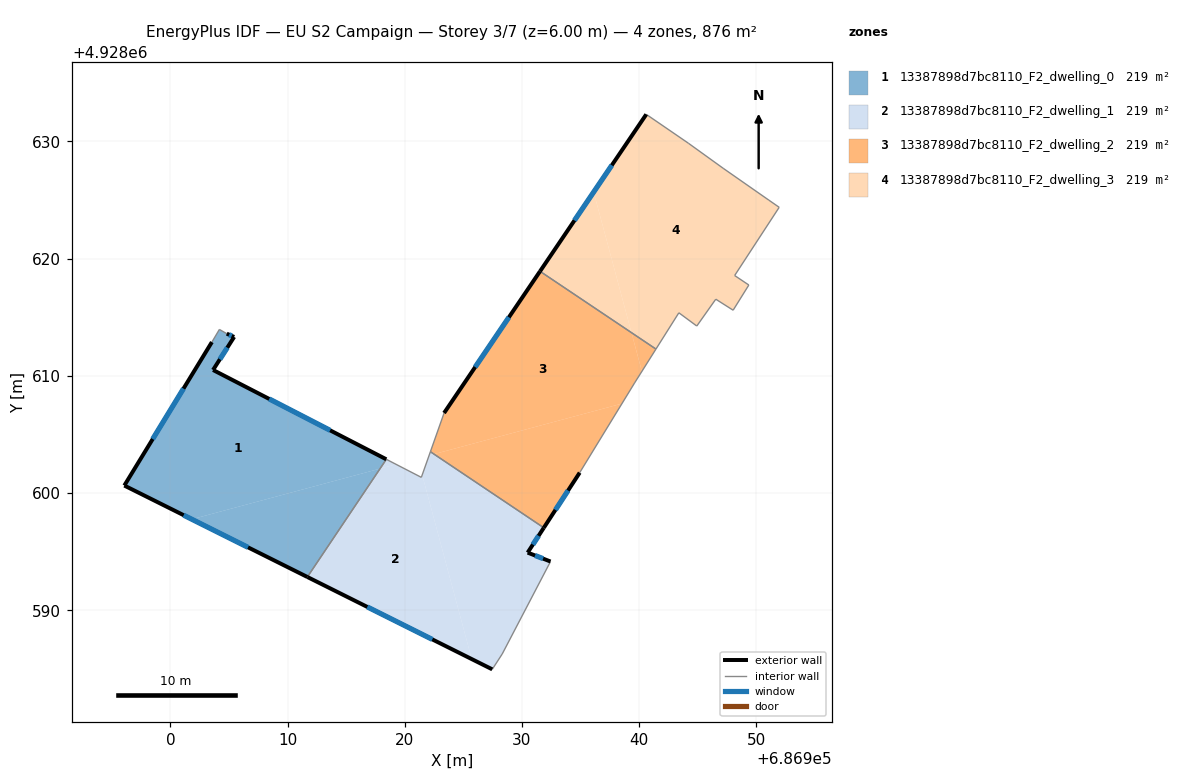
=== STOREY PLAN SPEC (per zone: floor XY polygon, exterior-wall plan segments, windows/doors) ===
zone 1: 13387898d7bc8110_F2_dwelling_0  (219.0 m²)
  floor: (686917.89, 4928602.08) (686918.43, 4928602.88) (686903.65, 4928610.50) (686905.45, 4928613.32) (686904.82, 4928613.60) (686904.19, 4928613.96) (686903.55, 4928612.88) (686896.08, 4928600.64) (686901.83, 4928597.77)
  floor: (686911.69, 4928592.84) (686917.89, 4928602.08) (686901.83, 4928597.77)
  exterior wall: (686904.82, 4928613.60) – (686905.45, 4928613.32)  [0.7 m]
    window: (686905.02, 4928613.51) – (686905.24, 4928613.41)  [0.3 m²]
  exterior wall: (686905.45, 4928613.32) – (686903.65, 4928610.50)  [3.3 m]
    window: (686904.86, 4928612.41) – (686904.23, 4928611.41)  [1.2 m²]
  exterior wall: (686903.65, 4928610.50) – (686918.43, 4928602.88)  [16.6 m]
    window: (686908.44, 4928608.03) – (686913.64, 4928605.35)  [6.2 m²]
  exterior wall: (686911.69, 4928592.84) – (686896.08, 4928600.64)  [17.5 m]
    window: (686906.63, 4928595.37) – (686901.14, 4928598.11)  [6.5 m²]
  exterior wall: (686896.08, 4928600.64) – (686903.55, 4928612.88)  [14.3 m]
    window: (686898.50, 4928604.61) – (686901.12, 4928608.91)  [5.3 m²]
  interior walls: 3
zone 2: 13387898d7bc8110_F2_dwelling_1  (219.0 m²)
  floor: (686925.71, 4928585.84) (686921.49, 4928601.55) (686921.42, 4928601.34) (686919.26, 4928602.45) (686917.89, 4928602.08) (686911.69, 4928592.84)
  floor: (686928.32, 4928586.27) (686932.44, 4928594.16) (686930.49, 4928594.92) (686931.86, 4928597.04) (686922.50, 4928603.32) (686922.08, 4928603.21) (686921.49, 4928601.55) (686925.71, 4928585.84) (686927.47, 4928584.96)
  floor: (686919.26, 4928602.45) (686918.43, 4928602.88) (686917.89, 4928602.08)
  floor: (686922.50, 4928603.32) (686922.19, 4928603.53) (686922.08, 4928603.21)
  exterior wall: (686931.86, 4928597.04) – (686930.49, 4928594.92)  [2.5 m]
    window: (686931.42, 4928596.35) – (686930.93, 4928595.61)  [0.9 m²]
  exterior wall: (686930.49, 4928594.92) – (686932.44, 4928594.16)  [2.1 m]
    window: (686931.12, 4928594.67) – (686931.80, 4928594.41)  [0.8 m²]
  exterior wall: (686927.47, 4928584.96) – (686911.69, 4928592.84)  [17.6 m]
    window: (686922.35, 4928587.52) – (686916.81, 4928590.29)  [6.5 m²]
  interior walls: 6
zone 3: 13387898d7bc8110_F2_dwelling_2  (219.0 m²)
  floor: (686934.93, 4928601.74) (686938.53, 4928607.63) (686922.50, 4928603.32) (686931.86, 4928597.04)
  floor: (686938.53, 4928607.63) (686939.61, 4928609.39) (686940.23, 4928610.38) (686939.34, 4928613.69) (686931.54, 4928618.92) (686923.36, 4928606.83) (686922.19, 4928603.53) (686922.50, 4928603.32)
  floor: (686940.23, 4928610.38) (686941.43, 4928612.28) (686939.34, 4928613.69)
  exterior wall: (686934.93, 4928601.74) – (686931.86, 4928597.04)  [5.6 m]
    window: (686933.93, 4928600.22) – (686932.86, 4928598.56)  [2.1 m²]
  exterior wall: (686923.36, 4928606.83) – (686931.54, 4928618.92)  [14.6 m]
    window: (686926.01, 4928610.75) – (686928.89, 4928615.00)  [5.4 m²]
  interior walls: 5
zone 4: 13387898d7bc8110_F2_dwelling_3  (219.0 m²)
  floor: (686939.34, 4928613.69) (686936.12, 4928625.68) (686931.54, 4928618.92)
  floor: (686948.02, 4928615.60) (686949.36, 4928617.75) (686948.15, 4928618.56) (686951.95, 4928624.38) (686951.07, 4928624.99) (686947.17, 4928627.71) (686944.20, 4928629.85) (686940.61, 4928632.31) (686936.12, 4928625.68) (686939.34, 4928613.69) (686941.43, 4928612.28) (686943.39, 4928615.38) (686944.92, 4928614.25) (686946.54, 4928616.54)
  exterior wall: (686931.54, 4928618.92) – (686940.61, 4928632.31)  [16.2 m]
    window: (686934.48, 4928623.26) – (686937.67, 4928627.97)  [6.0 m²]
  interior walls: 12

=== DERIVED (storey summary) ===
Building: EU S2 Campaign
Storey: 3 of 7  (floor level z = 6.00 m)
Storey gross floor area: 876.1 m²
Zones on this storey: 4
  - 13387898d7bc8110_F2_dwelling_0: floor 219.0 m²; exterior wall 52.5 m (157.4 m²); 5 window(s) 19.5 m²; WWR 12.4%
  - 13387898d7bc8110_F2_dwelling_1: floor 219.0 m²; exterior wall 22.3 m (66.8 m²); 3 window(s) 8.3 m²; WWR 12.4%
  - 13387898d7bc8110_F2_dwelling_2: floor 219.0 m²; exterior wall 20.2 m (60.6 m²); 2 window(s) 7.5 m²; WWR 12.4%
  - 13387898d7bc8110_F2_dwelling_3: floor 219.0 m²; exterior wall 16.2 m (48.5 m²); 1 window(s) 6.0 m²; WWR 12.4%
Zone adjacency (shared interzone walls):
  - 13387898d7bc8110_F2_dwelling_0 ↔ 13387898d7bc8110_F2_dwelling_1
  - 13387898d7bc8110_F2_dwelling_1 ↔ 13387898d7bc8110_F2_dwelling_2
  - 13387898d7bc8110_F2_dwelling_2 ↔ 13387898d7bc8110_F2_dwelling_3